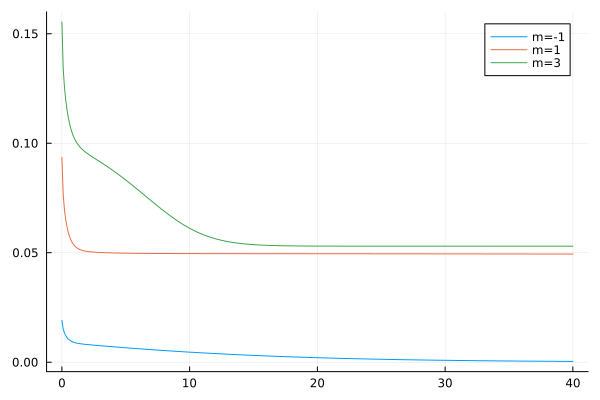

Values plotted in this chart, from the file beside it:
flowtime, s1, s2, s3
0.0, 0.0191, 0.0935, 0.1554
0.1, 0.01518, 0.07676, 0.1345
0.2, 0.01335, 0.06959, 0.1255
0.3, 0.01213, 0.06508, 0.1197
0.4, 0.01125, 0.06179, 0.1153
0.5, 0.01058, 0.05929, 0.1118
0.6, 0.01007, 0.05736, 0.109
0.7, 0.009685, 0.05587, 0.1067
0.8, 0.009382, 0.05471, 0.1048
0.9, 0.009144, 0.05381, 0.1032
1.0, 0.008954, 0.0531, 0.1019
1.1, 0.008799, 0.05255, 0.1008
1.2, 0.008671, 0.0521, 0.09988
1.3, 0.008563, 0.05175, 0.09907
1.4, 0.008469, 0.05147, 0.09836
1.5, 0.008386, 0.05124, 0.09773
1.6, 0.008311, 0.05106, 0.09716
1.7, 0.008243, 0.0509, 0.09664
1.8, 0.008179, 0.05078, 0.09616
1.9, 0.008118, 0.05067, 0.09571
2.0, 0.00806, 0.05058, 0.09528
2.1, 0.008004, 0.0505, 0.09487
2.2, 0.007949, 0.05043, 0.09448
2.3, 0.007896, 0.05038, 0.09409
2.4, 0.007843, 0.05032, 0.09371
2.5, 0.007791, 0.05028, 0.09333
2.6, 0.00774, 0.05024, 0.09295
2.7, 0.007689, 0.0502, 0.09258
2.8, 0.007639, 0.05016, 0.09221
2.9, 0.007589, 0.05013, 0.09183
3.0, 0.007539, 0.0501, 0.09146
3.1, 0.00749, 0.05008, 0.09108
3.2, 0.007441, 0.05005, 0.0907
3.3, 0.007392, 0.05003, 0.09032
3.4, 0.007343, 0.05001, 0.08993
3.5, 0.007295, 0.04999, 0.08954
3.6, 0.007247, 0.04997, 0.08914
3.7, 0.007199, 0.04995, 0.08874
3.8, 0.007151, 0.04993, 0.08834
3.9, 0.007104, 0.04992, 0.08794
4.0, 0.007056, 0.0499, 0.08752
4.1, 0.007009, 0.04989, 0.08711
4.2, 0.006962, 0.04987, 0.08669
4.3, 0.006916, 0.04986, 0.08627
4.4, 0.006869, 0.04985, 0.08584
4.5, 0.006823, 0.04984, 0.08541
4.6, 0.006777, 0.04982, 0.08497
4.7, 0.006731, 0.04981, 0.08453
4.8, 0.006685, 0.0498, 0.08409
4.9, 0.00664, 0.04979, 0.08364
5.0, 0.006594, 0.04979, 0.08319
5.1, 0.006549, 0.04978, 0.08273
5.2, 0.006504, 0.04977, 0.08228
5.3, 0.00646, 0.04976, 0.08181
5.4, 0.006415, 0.04975, 0.08135
5.5, 0.006371, 0.04975, 0.08088
5.6, 0.006327, 0.04974, 0.08041
5.7, 0.006283, 0.04973, 0.07994
5.8, 0.00624, 0.04973, 0.07947
5.9, 0.006196, 0.04972, 0.07899
... 341 more rows
